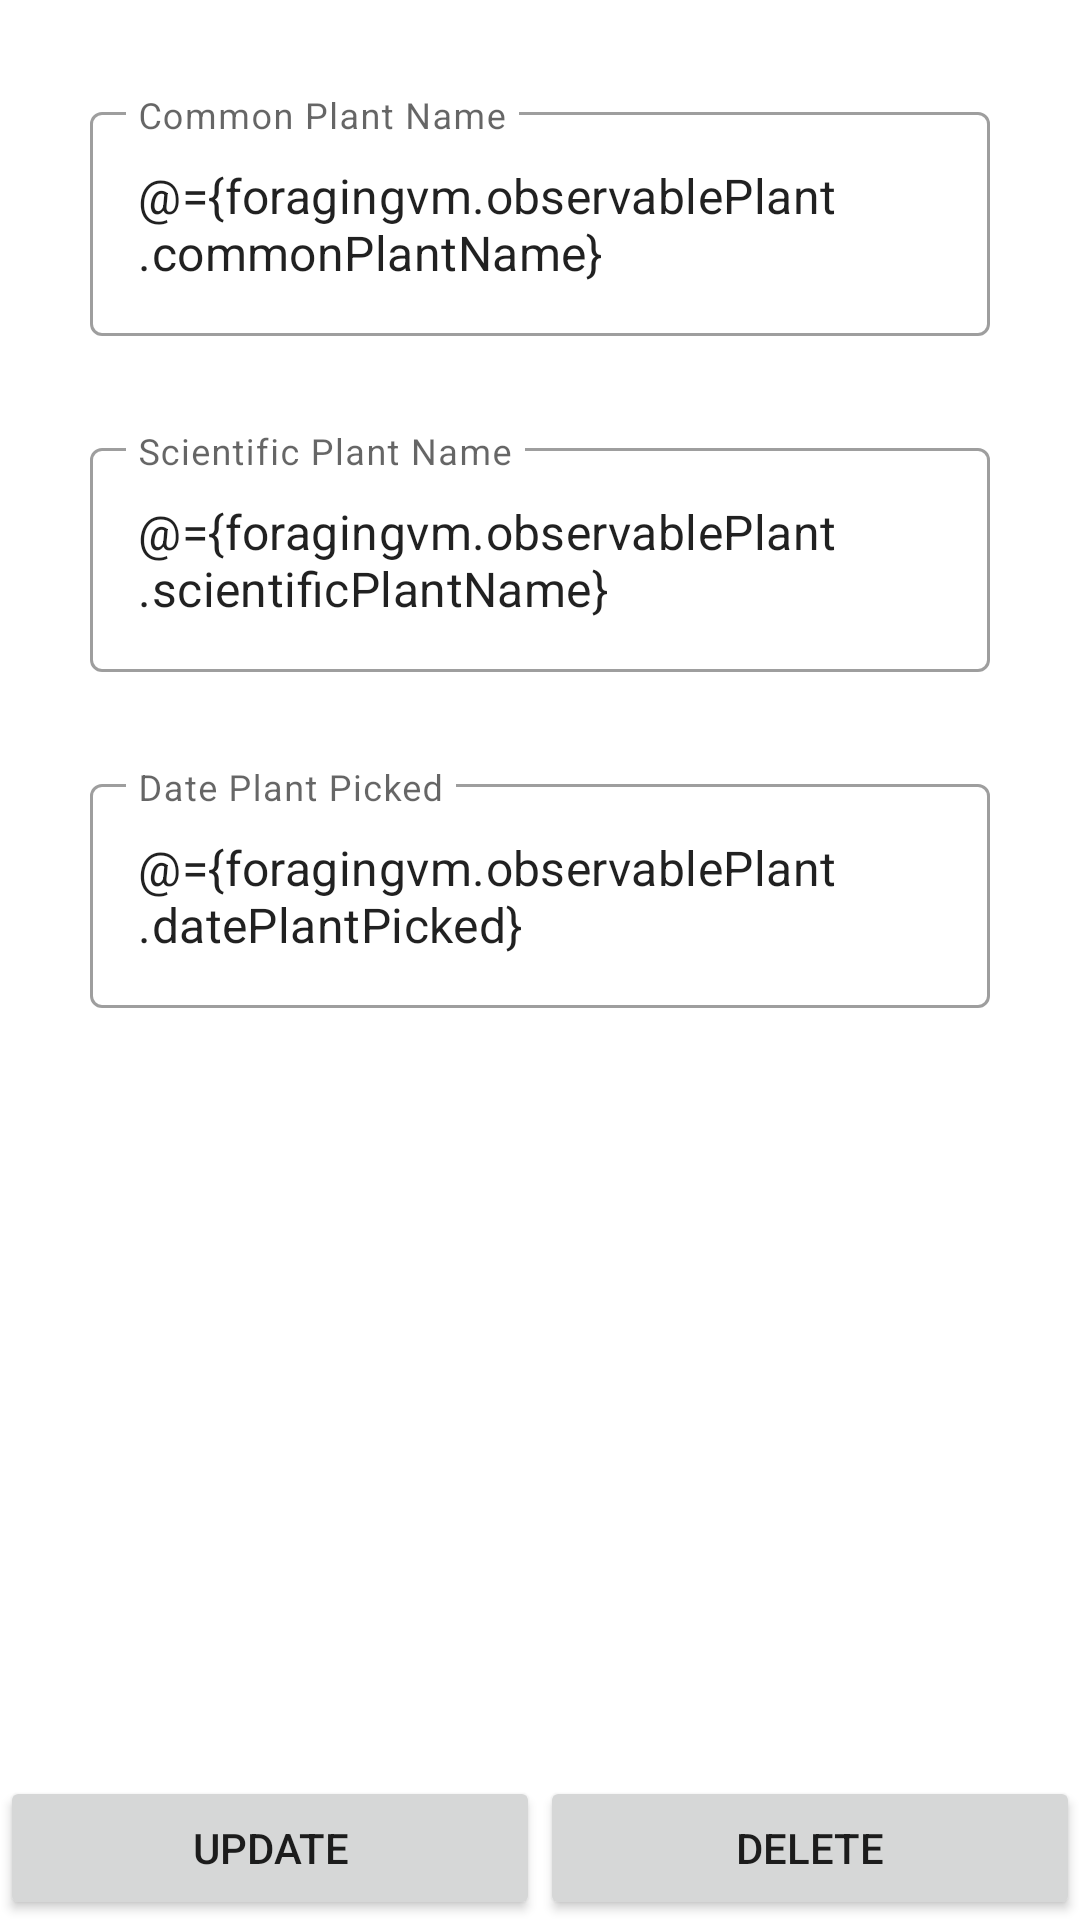

Reconstruct the res/layout file that produces this screen, plus the resources it refers to.
<!-- AndroidManifest.xml: application theme Theme.Foraging -->
<!-- res/layout/fragment_plant_detail.xml -->
<?xml version="1.0" encoding="utf-8"?>
<layout xmlns:tools="http://schemas.android.com/tools"
    xmlns:android="http://schemas.android.com/apk/res/android"
    xmlns:app="http://schemas.android.com/apk/res-auto">

    <data>
        <variable
            name="foragingvm"
            type="ie.wit.foraging.ui.detail.PlantDetailViewModel" />
    </data>
<androidx.constraintlayout.widget.ConstraintLayout
    android:id="@+id/frameLayout"
    android:layout_width="match_parent"
    android:layout_height="match_parent"
    tools:context=".ui.detail.PlantDetailFragment">


    <com.google.android.material.textfield.TextInputLayout
        android:id="@+id/textInputLayout"
        style="@style/Widget.MaterialComponents.TextInputLayout.OutlinedBox"
        android:layout_width="300dp"
        android:layout_height="wrap_content"
        android:layout_margin="32dp"
        app:layout_constraintEnd_toEndOf="parent"
        app:layout_constraintStart_toStartOf="parent"
        app:layout_constraintTop_toTopOf="parent">

        <com.google.android.material.textfield.TextInputEditText
            android:id="@+id/editCommonName"
            android:layout_width="match_parent"
            android:layout_height="wrap_content"
            android:hint="Common Plant Name"
            android:text="@={foragingvm.observablePlant.commonPlantName}"
            app:layout_constraintEnd_toEndOf="parent" />
    </com.google.android.material.textfield.TextInputLayout>

    <com.google.android.material.textfield.TextInputLayout
        android:id="@+id/textInputLayout2"
        style="@style/Widget.MaterialComponents.TextInputLayout.OutlinedBox"
        android:layout_width="300dp"
        android:layout_height="wrap_content"
        android:layout_margin="32dp"
        app:layout_constraintEnd_toEndOf="parent"
        app:layout_constraintStart_toStartOf="parent"
        app:layout_constraintTop_toBottomOf="@+id/textInputLayout">

        <com.google.android.material.textfield.TextInputEditText
            android:id="@+id/editScientificName"
            android:layout_width="match_parent"
            android:layout_height="wrap_content"
            android:hint="Scientific Plant Name"
            android:text="@={foragingvm.observablePlant.scientificPlantName}" />
    </com.google.android.material.textfield.TextInputLayout>

    <com.google.android.material.textfield.TextInputLayout
        style="@style/Widget.MaterialComponents.TextInputLayout.OutlinedBox"
        android:layout_margin="32dp"
        android:layout_width="300dp"
        android:layout_height="wrap_content"
        app:layout_constraintEnd_toEndOf="parent"
        app:layout_constraintStart_toStartOf="parent"
        app:layout_constraintTop_toBottomOf="@+id/textInputLayout2">

        <com.google.android.material.textfield.TextInputEditText
            android:id="@+id/editDatePlantPicked"
            android:focusableInTouchMode="false"
            android:layout_width="match_parent"
            android:layout_height="wrap_content"
            android:hint="Date Plant Picked"
            android:text="@={foragingvm.observablePlant.datePlantPicked}"
            />
    </com.google.android.material.textfield.TextInputLayout>














    <Button
        android:id="@+id/editPlantButton"
        android:layout_width="0dp"
        android:layout_height="wrap_content"
        android:text="@string/update"
        app:layout_constraintBottom_toBottomOf="parent"
        app:layout_constraintEnd_toStartOf="@+id/deletePlantButton"
        app:layout_constraintHorizontal_chainStyle="packed"
        app:layout_constraintStart_toStartOf="parent" />

    <Button
        android:id="@+id/deletePlantButton"
        android:layout_width="0dp"
        android:layout_height="wrap_content"
        android:text="@string/delete"
        app:layout_constraintBottom_toBottomOf="parent"
        app:layout_constraintEnd_toEndOf="parent"
        app:layout_constraintStart_toEndOf="@+id/editPlantButton" />

</androidx.constraintlayout.widget.ConstraintLayout>
</layout>
<!-- resources referenced by this layout -->
<resources>
  <string name="delete">Delete</string>
  <string name="update">Update</string>
  <style name="Theme.Foraging" parent="Theme.MaterialComponents.DayNight.NoActionBar">
          
          <item name="colorPrimary">@color/color_primary</item>
          <item name="colorPrimaryVariant">@color/color_primary</item>
          <item name="colorOnPrimary">@color/white</item>
          
          <item name="colorSecondary">@color/color_primary</item>
          <item name="colorSecondaryVariant">@color/white</item>
          <item name="colorOnSecondary">@color/color_secondary</item>
          
          <item name="android:statusBarColor" tools:targetApi="l">?attr/colorPrimaryVariant</item>
          
          <item name="android:textColorSecondary">@color/color_primary</item>
  
  
      </style>
  <color name="color_primary">#2dbe25</color>
  <color name="white">#FFFFFFFF</color>
  <color name="color_secondary">#eaf9e9</color>
</resources>
